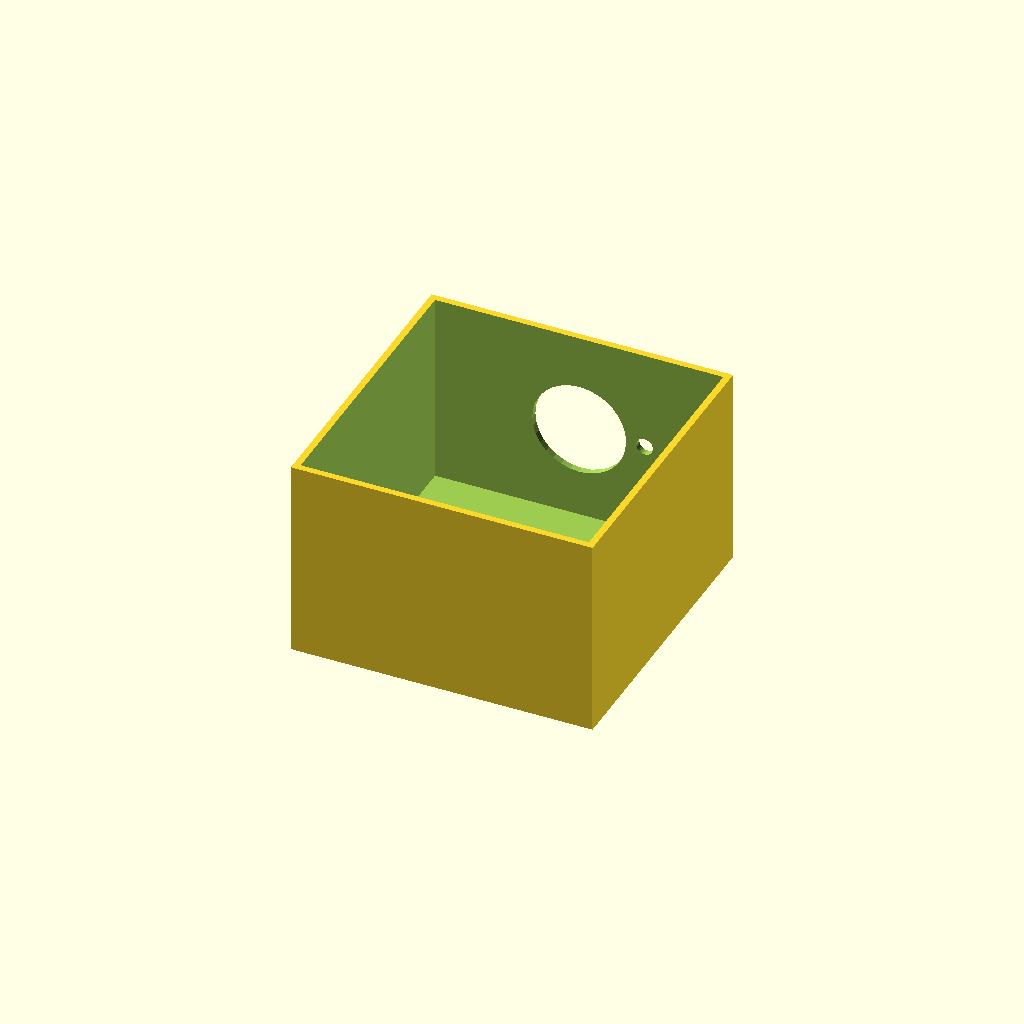
Cell 1 — every parameter at its default value.
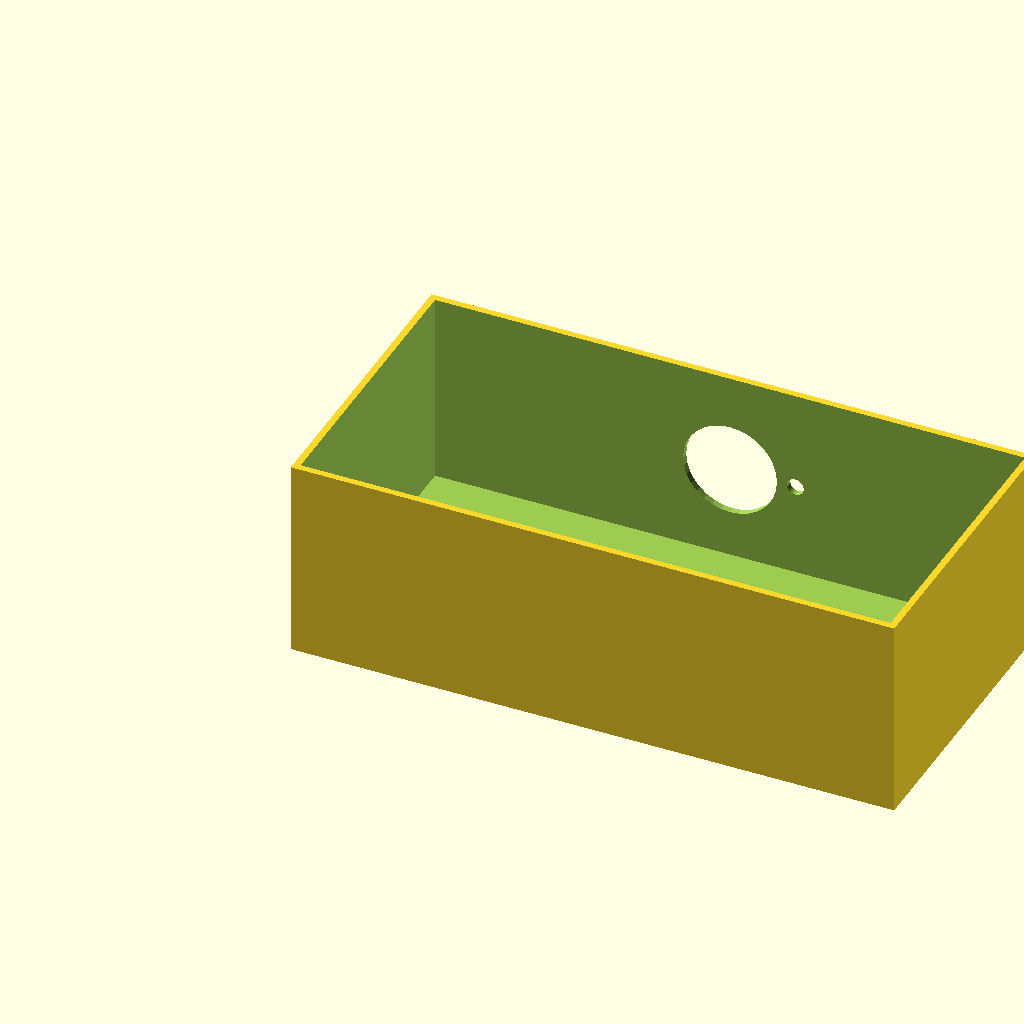
Cell 2 — box_l set to 180, the other parameters unchanged.
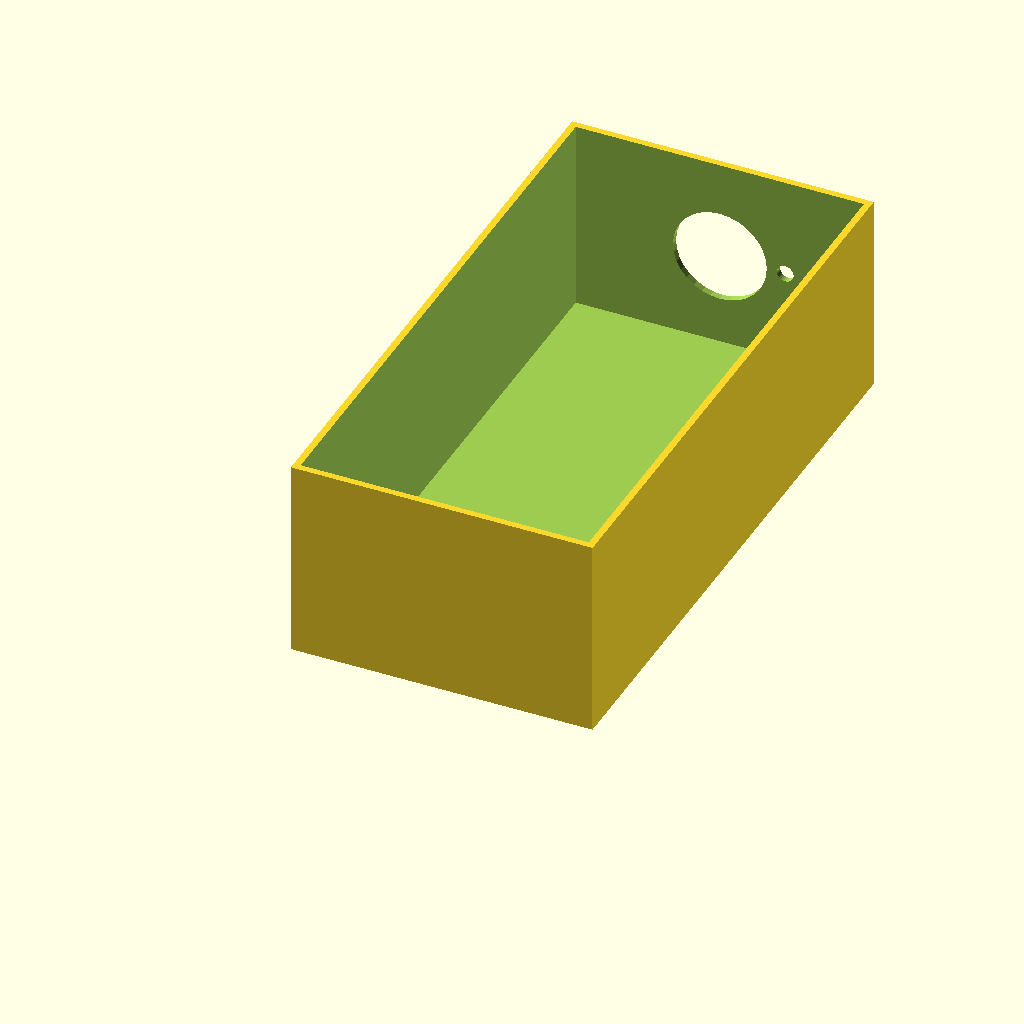
Cell 3 — box_w set to 180, the other parameters unchanged.
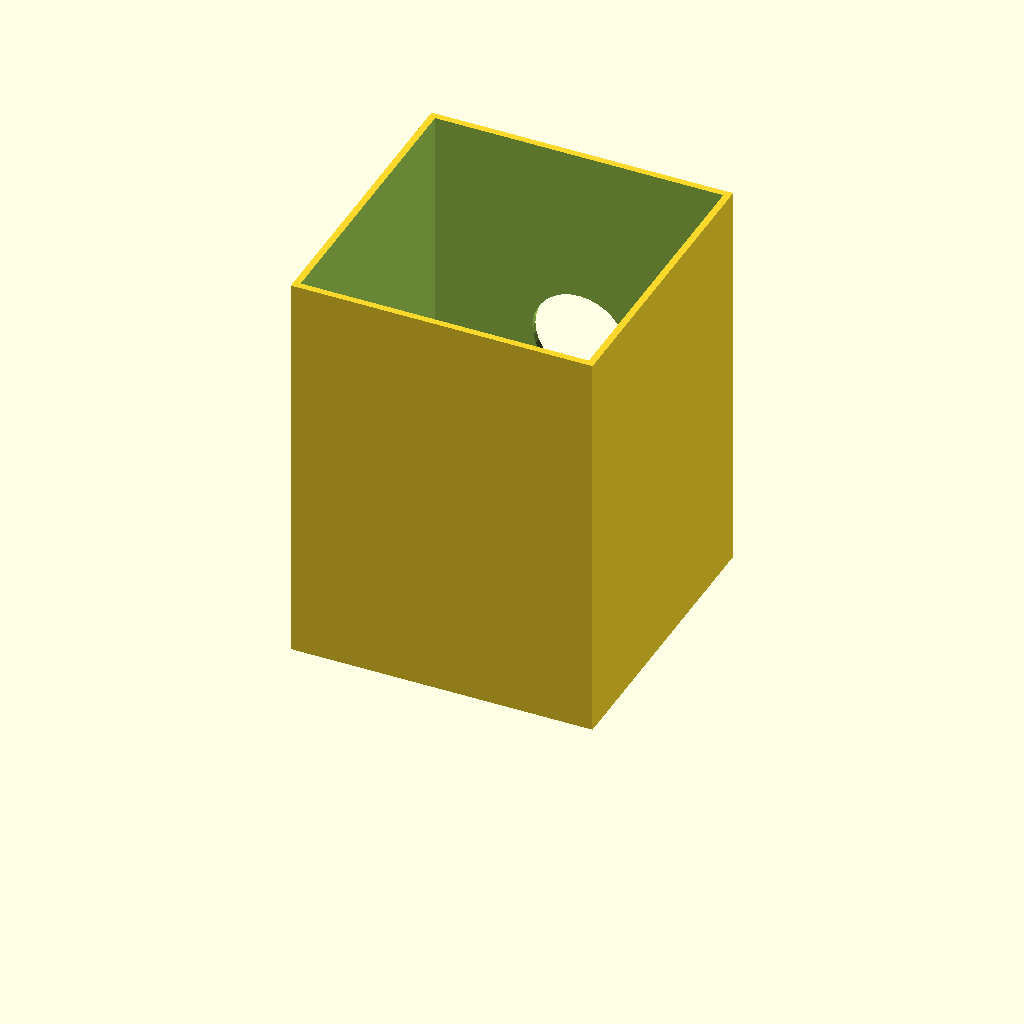
Cell 4: box_h = 120 (everything else at default).
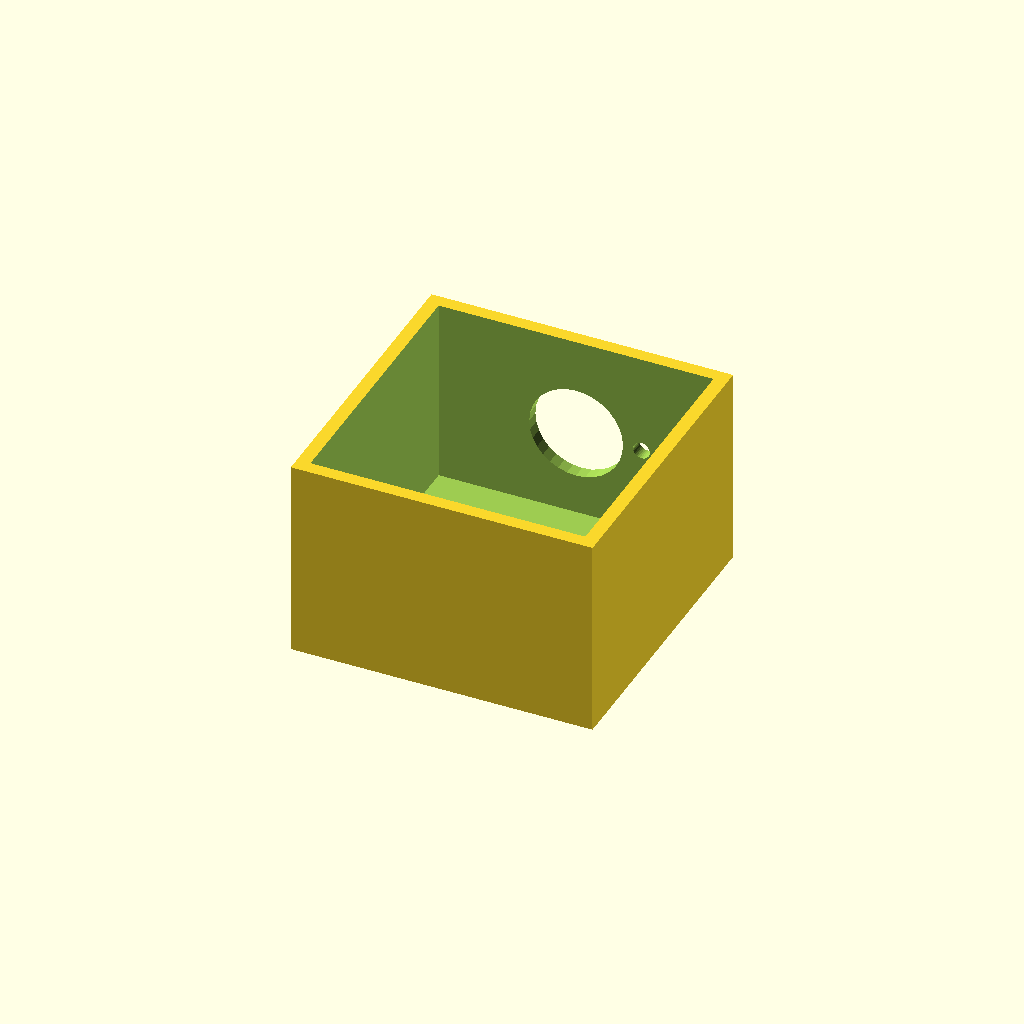
Cell 5: the same model with wall_t = 4.
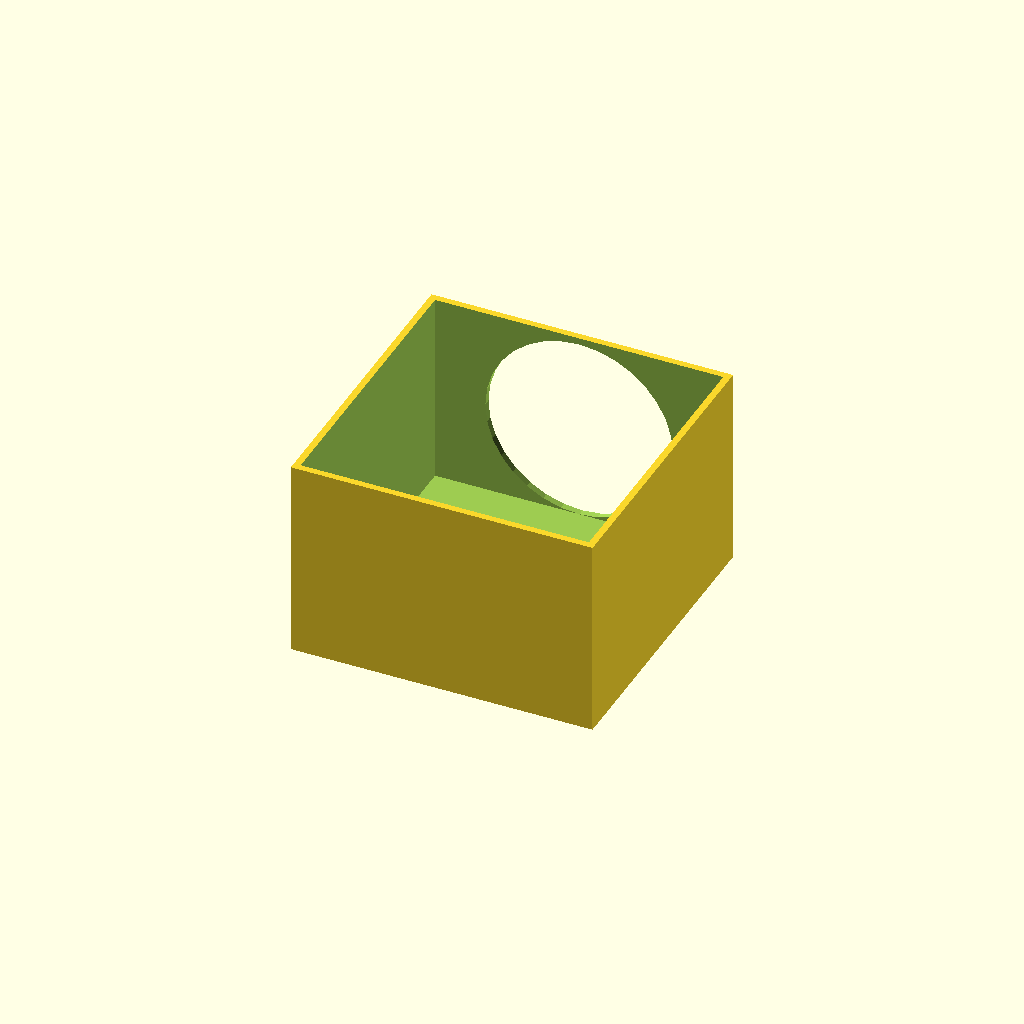
Cell 6: vent_d = 56 (everything else at default).
One fixed orthographic camera (rotation 55°, 0°, 25°; colour scheme Cornfield) for every cell.
Source of the model, optional_data/data/solid2/ventbox/part_0057.scad:
$fn = 32;

// ----------------------------------------------------------------------
// Vent box: roundvent enclosure
// ----------------------------------------------------------------------

// --- parameters (mm) ---
box_l = 90;               // box length, X
box_w = 90;               // box width, Y
box_h = 60;               // box height, Z
wall_t = 2;               // shell wall thickness
vent_d = 28;              // central vent diameter
ring_d = 5;               // ring hole diameter
n_ring = 6;               // holes in the ring
ring_r = 19.5;            // ring radius

ring_step = 360 / n_ring;  // ring hole angular step

difference() {
  cube([box_l, box_w, box_h]);
  translate([wall_t, wall_t, wall_t])
    cube([box_l - 2 * wall_t, box_w - 2 * wall_t, box_h]);
  translate([box_l / 2, box_w - wall_t - 1, box_h / 2])
    rotate([-90, 0, 0]) cylinder(h = wall_t + 2, d = vent_d);
  for (i = [0 : n_ring - 1])
    translate([box_l / 2, box_w - wall_t - 1, box_h / 2])
      rotate([0, 0, i * ring_step])
        translate([ring_r, 0, 0]) rotate([-90, 0, 0])
          cylinder(h = wall_t + 2, d = ring_d);
}
Parameter table extracted from the source (name, type, default, range or options):
box_l: number, default 90
box_w: number, default 90
box_h: number, default 60
wall_t: number, default 2
vent_d: number, default 28
ring_d: number, default 5
n_ring: number, default 6
ring_r: number, default 19.5
